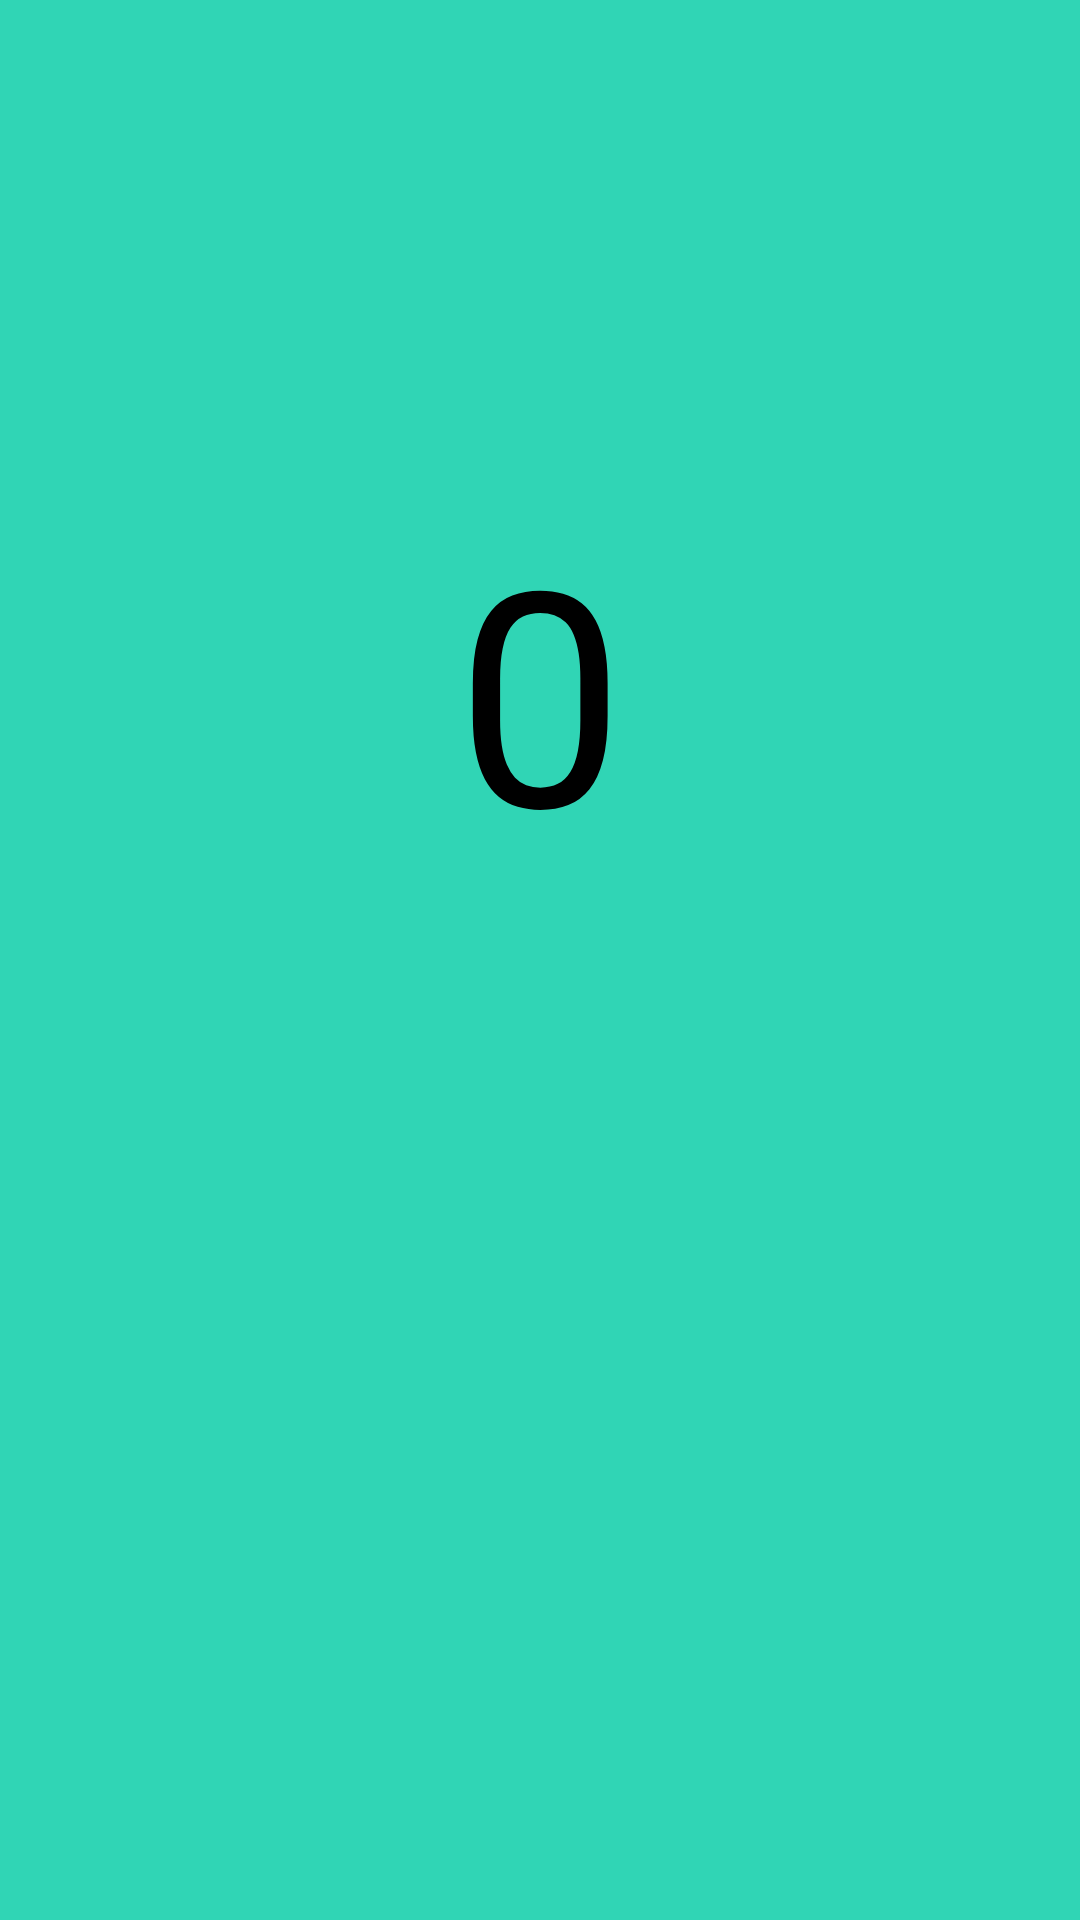

The Android layout XML behind this screen, and the referenced resources:
<!-- AndroidManifest.xml: application theme AppTheme -->
<!-- res/layout/activity_trapper.xml -->
<?xml version="1.0" encoding="utf-8"?>
<LinearLayout xmlns:android="http://schemas.android.com/apk/res/android"
    xmlns:app="http://schemas.android.com/apk/res-auto"
    xmlns:tools="http://schemas.android.com/tools"
    android:layout_width="match_parent"
    android:layout_height="match_parent"
    android:layout_gravity="center"
    android:background="#30D5B5"
    android:orientation="vertical"
    tools:context="com.example.tngp17_001.work3.Trapper">

    <TextView
        android:id="@+id/tvNumber"
        android:layout_width="match_parent"
        android:layout_height="wrap_content"
        android:layout_weight="1"
        android:text="@string/localnumber"
        android:gravity="center"
        android:textColor="#000000"
        android:textSize="100dp" />

    <ImageButton
        android:id="@+id/imgbtnStart"
        android:layout_gravity="center"
        android:layout_width="100dp"
        android:layout_height="100dp"
        android:layout_marginBottom="80dp"
        android:background="@drawable/coin" />
</LinearLayout>
<!-- resources referenced by this layout -->
<resources>
  <string name="localnumber">0</string>
  <style name="AppTheme" parent="Theme.AppCompat.Light.DarkActionBar">
          
          <item name="colorPrimary">@color/colorPrimary</item>
          <item name="colorPrimaryDark">@color/colorPrimaryDark</item>
          <item name="colorAccent">@color/colorAccent</item>
      </style>
  <color name="colorPrimary">#1AB225</color>
  <color name="colorPrimaryDark">#25894C</color>
  <color name="colorAccent">#FF4081</color>
</resources>
